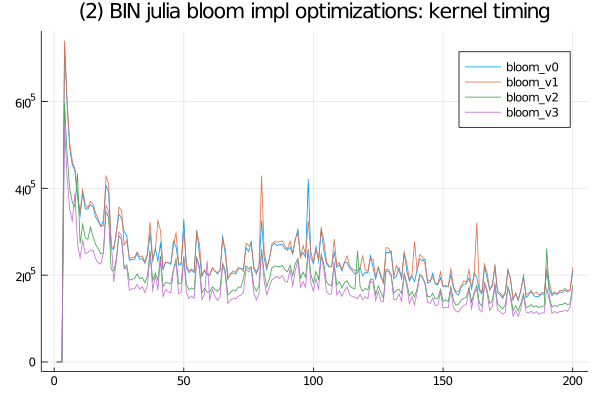

The file beside this chart, header and first rows:
bloom_v2, SFinit, 0, 0, 0, 200, 100, 100, 100, 100, 0, 100, 100, 0, 100, 0, 0, 100, 100, 100, 100, 0, 0, 100
bloom_v2, SFkernel, 0, 0, 0, 595800, 478300, 398900, 367901, 356999, 434201, 272701, 316700, 285601, 282400, 310700, 288799, 270600, 260700, 249000, 251600, 346299, 332800, 212599
bloom_v2, SFloops, 0, 0, 0, 0, 0, 0, 0, 0, 0, 0, 0, 0, 0, 0, 0, 0, 0, 0, 0, 0, 0, 0
bloom_v2, SFtests, 0, 0, 0, 0, 0, 0, 0, 0, 0, 0, 0, 0, 0, 0, 0, 0, 0, 0, 0, 0, 0, 0
bloom_v2, SFskips, 0, 0, 0, 0, 0, 0, 0, 0, 0, 0, 0, 0, 0, 0, 0, 0, 0, 0, 0, 0, 0, 0
bloom_v2, SFbits, 0, 0, 0, 0, 0, 0, 0, 0, 0, 0, 0, 0, 0, 0, 0, 0, 0, 0, 0, 0, 0, 0
bloom_v2, SFskipgood, 0, 0, 0, 0, 0, 0, 0, 0, 0, 0, 0, 0, 0, 0, 0, 0, 0, 0, 0, 0, 0, 0
bloom_v3, SFinit, 0, 0, 0, 100, 100, 100, 100, 0, 0, 0, 0, 0, 300, 100, 100, 0, 100, 0, 100, 100, 100, 101
bloom_v3, SFkernel, 0, 0, 0, 544701, 424100, 351101, 324900, 388001, 272300, 239900, 279600, 248999, 252100, 257300, 258001, 237601, 228700, 225300, 251101, 360801, 346400, 279400
bloom_v3, SFloops, 0, 0, 0, 0, 0, 0, 0, 0, 0, 0, 0, 0, 0, 0, 0, 0, 0, 0, 0, 0, 0, 0
bloom_v3, SFtests, 0, 0, 0, 0, 0, 0, 0, 0, 0, 0, 0, 0, 0, 0, 0, 0, 0, 0, 0, 0, 0, 0
bloom_v3, SFskips, 0, 0, 0, 0, 0, 0, 0, 0, 0, 0, 0, 0, 0, 0, 0, 0, 0, 0, 0, 0, 0, 0
bloom_v3, SFbits, 0, 0, 0, 0, 0, 0, 0, 0, 0, 0, 0, 0, 0, 0, 0, 0, 0, 0, 0, 0, 0, 0
bloom_v3, SFskipgood, 0, 0, 0, 0, 0, 0, 0, 0, 0, 0, 0, 0, 0, 0, 0, 0, 0, 0, 0, 0, 0, 0
bloom_v0, SFinit, 0, 0, 0, 100, 100, 100, 100, 100, 100, 100, 0, 0, 100, 100, 0, 99, 100, 100, 100, 100, 100, 100
bloom_v0, SFkernel, 0, 0, 0, 730100, 592300, 493300, 454201, 440400, 380000, 336900, 389800, 352899, 351800, 361999, 357400, 334101, 323499, 312300, 325500, 406100, 391799, 262399
bloom_v0, SFloops, 0, 0, 0, 0, 0, 0, 0, 0, 0, 0, 0, 0, 0, 0, 0, 0, 0, 0, 0, 0, 0, 0
bloom_v0, SFtests, 0, 0, 0, 0, 0, 0, 0, 0, 0, 0, 0, 0, 0, 0, 0, 0, 0, 0, 0, 0, 0, 0
bloom_v0, SFskips, 0, 0, 0, 0, 0, 0, 0, 0, 0, 0, 0, 0, 0, 0, 0, 0, 0, 0, 0, 0, 0, 0
bloom_v0, SFbits, 0, 0, 0, 0, 0, 0, 0, 0, 0, 0, 0, 0, 0, 0, 0, 0, 0, 0, 0, 0, 0, 0
bloom_v0, SFskipgood, 0, 0, 0, 0, 0, 0, 0, 0, 0, 0, 0, 0, 0, 0, 0, 0, 0, 0, 0, 0, 0, 0
bloom_v1, SFinit, 0, 0, 0, 100, 100, 100, 100, 100, 0, 100, 100, 100, 100, 100, 0, 100, 100, 100, 0, 100, 0, 0
bloom_v1, SFkernel, 0, 0, 0, 740401, 599800, 503500, 462600, 445301, 387299, 345199, 396400, 362300, 354399, 369601, 363200, 342699, 329001, 312200, 313600, 427599, 410301, 267800
bloom_v1, SFloops, 0, 0, 0, 0, 0, 0, 0, 0, 0, 0, 0, 0, 0, 0, 0, 0, 0, 0, 0, 0, 0, 0
bloom_v1, SFtests, 0, 0, 0, 0, 0, 0, 0, 0, 0, 0, 0, 0, 0, 0, 0, 0, 0, 0, 0, 0, 0, 0
bloom_v1, SFskips, 0, 0, 0, 0, 0, 0, 0, 0, 0, 0, 0, 0, 0, 0, 0, 0, 0, 0, 0, 0, 0, 0
bloom_v1, SFbits, 0, 0, 0, 0, 0, 0, 0, 0, 0, 0, 0, 0, 0, 0, 0, 0, 0, 0, 0, 0, 0, 0
bloom_v1, SFskipgood, 0, 0, 0, 0, 0, 0, 0, 0, 0, 0, 0, 0, 0, 0, 0, 0, 0, 0, 0, 0, 0, 0
